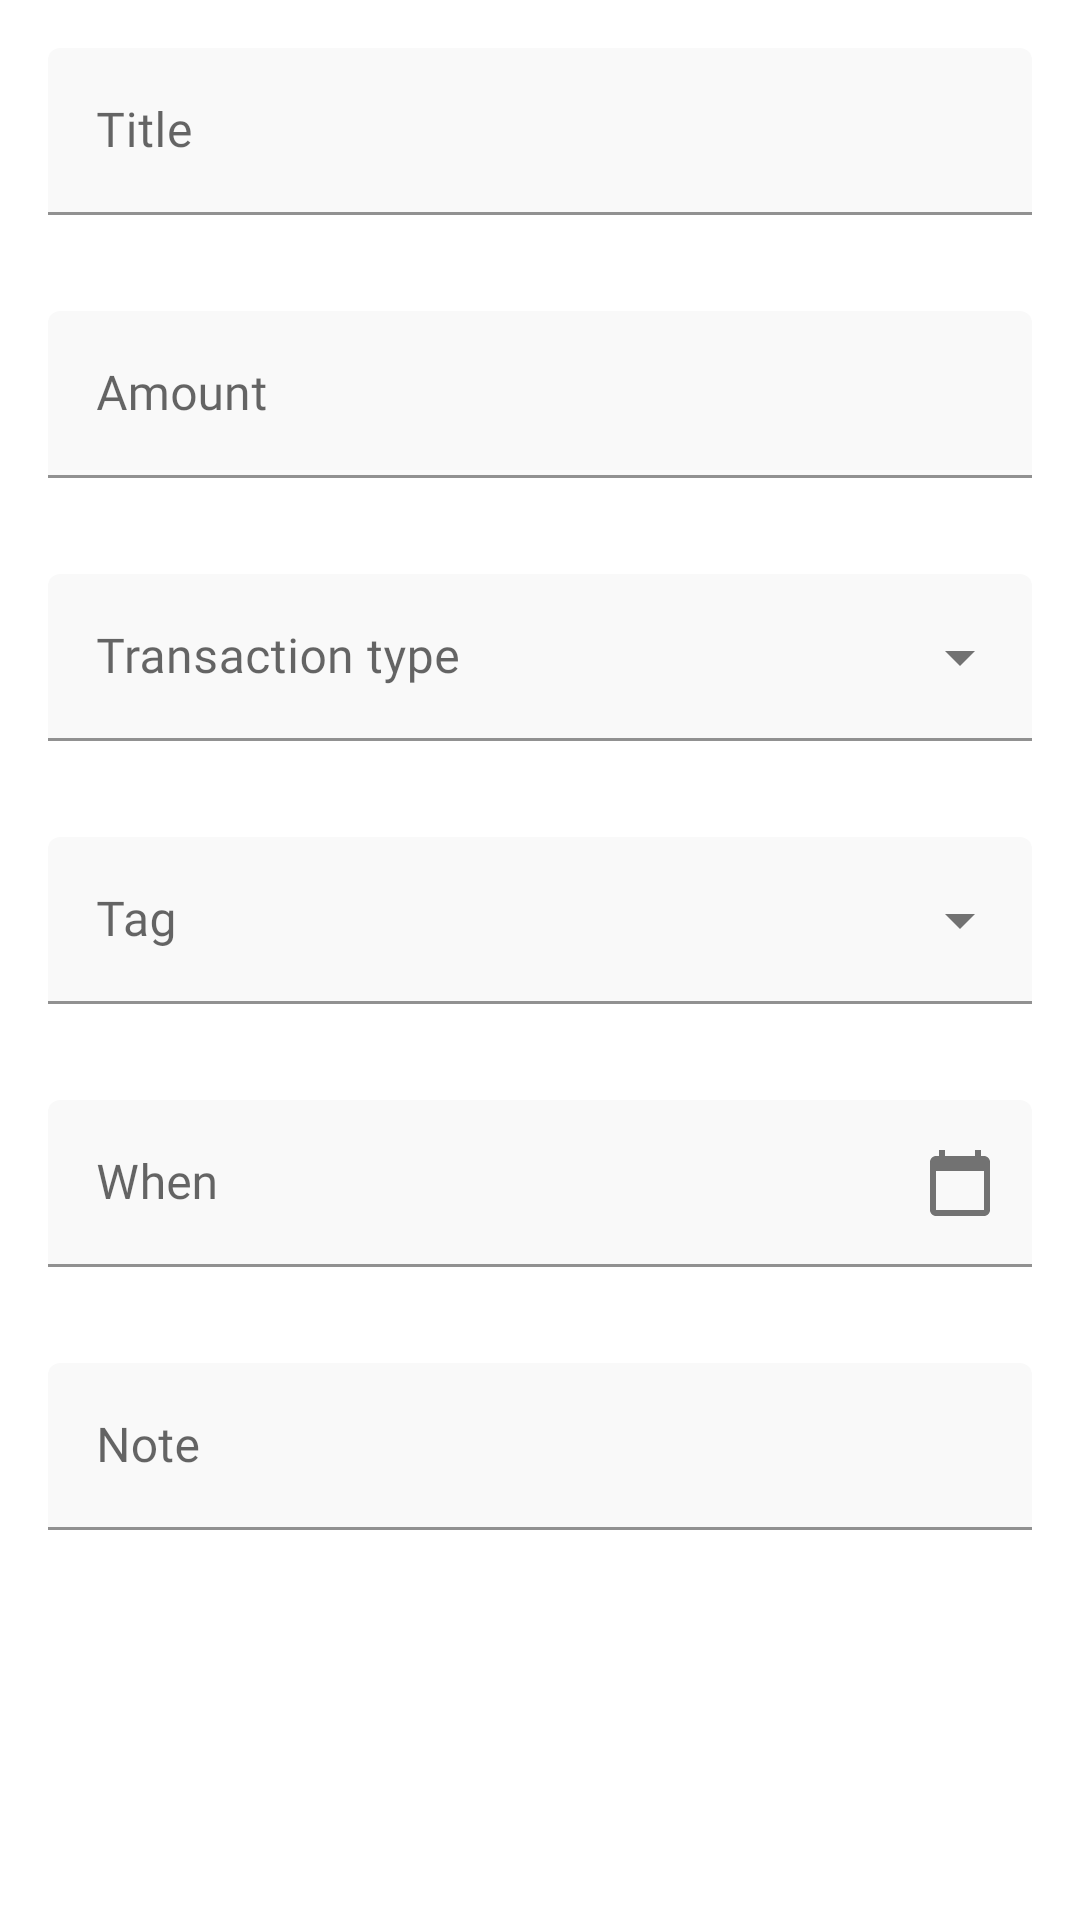

Layout XML and referenced resources for this Android screen:
<!-- AndroidManifest.xml: application theme Theme.ExpenseTracker -->
<!-- res/layout/fragment_edit_transaction.xml -->
<?xml version="1.0" encoding="utf-8"?>
<ScrollView xmlns:android="http://schemas.android.com/apk/res/android"
    xmlns:app="http://schemas.android.com/apk/res-auto"
    xmlns:tools="http://schemas.android.com/tools"
    android:layout_width="match_parent"
    android:layout_height="match_parent"
    android:fillViewport="true"
    tools:context=".view.edit.EditTransactionFragment">

    <androidx.constraintlayout.widget.ConstraintLayout
        android:layout_width="match_parent"
        android:layout_height="wrap_content">


        <include
            android:id="@+id/addTransactionLayout"
            layout="@layout/content_add_transaction_layout"
            app:layout_constraintEnd_toEndOf="parent"
            app:layout_constraintStart_toStartOf="parent"
            app:layout_constraintTop_toTopOf="parent" />

        <Button
            android:id="@+id/btn_save_transaction"
            style="@style/PrimaryButton"
            android:layout_width="match_parent"
            android:layout_height="wrap_content"
            android:layout_marginStart="@dimen/dimen_16"
            android:layout_marginTop="@dimen/dimen_24"
            android:layout_marginEnd="@dimen/dimen_16"
            android:text="@string/text_expense_add_transaction"
            app:layout_constraintEnd_toEndOf="parent"
            app:layout_constraintStart_toStartOf="parent"
            app:layout_constraintTop_toBottomOf="@id/addTransactionLayout" />

    </androidx.constraintlayout.widget.ConstraintLayout>

</ScrollView>
<!-- res/layout/content_add_transaction_layout.xml (included above) -->
<?xml version="1.0" encoding="utf-8"?>
<LinearLayout xmlns:android="http://schemas.android.com/apk/res/android"
    xmlns:app="http://schemas.android.com/apk/res-auto"
    android:layout_width="match_parent"
    android:layout_height="wrap_content"
    android:layout_gravity="center_horizontal|center_vertical"
    android:orientation="vertical">

    <com.google.android.material.textfield.TextInputLayout
        android:id="@+id/et_title_view"
        style="@style/PrimaryEditText"
        android:layout_width="match_parent"
        android:layout_height="wrap_content"
        android:layout_margin="@dimen/dimen_16"
        android:hint="@string/text_title">

        <com.google.android.material.textfield.TextInputEditText
            android:id="@+id/et_title"
            android:layout_width="match_parent"
            android:layout_height="wrap_content"
            android:fontFamily="@font/open_sans_regular"
            android:inputType="text" />

    </com.google.android.material.textfield.TextInputLayout>

    <com.google.android.material.textfield.TextInputLayout
        android:id="@+id/et_amount_view"
        style="@style/PrimaryEditText"
        android:layout_width="match_parent"
        android:layout_height="wrap_content"
        android:layout_margin="@dimen/dimen_16"
        android:hint="@string/text_expense_amount"
        app:prefixText="@string/text_expense_rupees">

        <com.google.android.material.textfield.TextInputEditText
            android:id="@+id/et_amount"
            android:layout_width="match_parent"
            android:layout_height="wrap_content"
            android:fontFamily="@font/open_sans_regular"
            android:inputType="numberDecimal" />

    </com.google.android.material.textfield.TextInputLayout>

    <com.google.android.material.textfield.TextInputLayout
        android:id="@+id/et_transactionType_view"
        style="@style/Widget.MaterialComponents.TextInputLayout.FilledBox.ExposedDropdownMenu"
        android:layout_width="match_parent"
        android:layout_height="wrap_content"
        android:layout_margin="@dimen/dimen_16"
        android:hint="@string/text_expense_transaction_type"
        app:boxBackgroundColor="@color/background">

        <AutoCompleteTextView
            android:id="@+id/et_transactionType"
            android:layout_width="match_parent"
            android:layout_height="wrap_content"
            android:inputType="none"
            android:fontFamily="@font/open_sans_regular"
            android:labelFor="@id/et_transactionType" />

    </com.google.android.material.textfield.TextInputLayout>


    <com.google.android.material.textfield.TextInputLayout
        android:id="@+id/et_tag_view"
        style="@style/Widget.MaterialComponents.TextInputLayout.FilledBox.ExposedDropdownMenu"
        android:layout_width="match_parent"
        android:layout_height="wrap_content"
        android:layout_margin="@dimen/dimen_16"
        android:hint="@string/text_expense_tag"
        app:boxBackgroundColor="@color/background">

        <AutoCompleteTextView
            android:id="@+id/et_tag"
            android:layout_width="match_parent"
            android:layout_height="wrap_content"
            android:fontFamily="@font/open_sans_regular"
            android:inputType="none"
            android:labelFor="@id/et_tag" />

    </com.google.android.material.textfield.TextInputLayout>

    <com.google.android.material.textfield.TextInputLayout
        android:id="@+id/et_when_view"
        style="@style/PrimaryEditText"
        android:layout_width="match_parent"
        android:layout_height="wrap_content"
        android:layout_margin="@dimen/dimen_16"
        android:clickable="true"
        android:focusable="true"
        android:hint="@string/text_expense_when"
        app:endIconDrawable="@drawable/ic_baseline_calendar"
        app:endIconMode="custom">

        <com.google.android.material.textfield.TextInputEditText
            android:id="@+id/et_when"
            android:layout_width="match_parent"
            android:layout_height="wrap_content"
            android:fontFamily="@font/open_sans_regular"
            android:inputType="text" />

    </com.google.android.material.textfield.TextInputLayout>

    <com.google.android.material.textfield.TextInputLayout
        android:id="@+id/et_note_view"
        style="@style/PrimaryEditText"
        android:layout_width="match_parent"
        android:layout_height="wrap_content"
        android:layout_margin="@dimen/dimen_16"
        android:hint="@string/text_expense_note">

        <com.google.android.material.textfield.TextInputEditText
            android:id="@+id/et_note"
            android:layout_width="match_parent"
            android:layout_height="wrap_content"
            android:fontFamily="@font/open_sans_regular"
            android:inputType="text"
            android:maxLength="240"
            android:maxLines="3" />

    </com.google.android.material.textfield.TextInputLayout>

</LinearLayout>
<!-- resources referenced by this layout -->
<resources>
  <color name="background">#f9f9f9</color>
  <dimen name="dimen_16">16dp</dimen>
  <dimen name="dimen_24">24dp</dimen>
  <!-- drawable ic_baseline_calendar (drawable) -->
  <vector xmlns:android="http://schemas.android.com/apk/res/android"
      android:width="24dp"
      android:height="24dp"
      android:tint="?attr/colorControlNormal"
      android:viewportWidth="24"
      android:viewportHeight="24">
      <path
          android:fillColor="@android:color/white"
          android:pathData="M20,3h-1L19,1h-2v2L7,3L7,1L5,1v2L4,3c-1.1,0 -2,0.9 -2,2v16c0,1.1 0.9,2 2,2h16c1.1,0 2,-0.9 2,-2L22,5c0,-1.1 -0.9,-2 -2,-2zM20,21L4,21L4,8h16v13z" />
  </vector>
  <string name="text_expense_add_transaction">Save Transaction</string>
  <string name="text_expense_amount">Amount</string>
  <string name="text_expense_note">Note</string>
  <string name="text_expense_rupees">₹</string>
  <string name="text_expense_tag">Tag</string>
  <string name="text_expense_transaction_type">Transaction type</string>
  <string name="text_expense_when">When</string>
  <string name="text_title">Title</string>
  <style name="PrimaryButton" parent="Widget.MaterialComponents.Button">
          <item name="textAllCaps">true</item>
          <item name="fontFamily">@font/open_sans_semibold</item>
          <item name="android:textSize">14sp</item>
          <item name="android:textColor">@android:color/white</item>
          <item name="rippleColor">@color/blue_500</item>
          <item name="backgroundTint">@color/blue_500</item>
          <item name="android:padding">10dp</item>
      </style>
  <style name="PrimaryEditText" parent="Widget.MaterialComponents.TextInputLayout.FilledBox">
          <item name="fontFamily">@font/open_sans_regular</item>
          <item name="boxBackgroundColor">@color/background</item>
          <item name="hintAnimationEnabled">true</item>
          <item name="android:textSize">14sp</item>
          <item name="android:textColor">@color/black</item>
          <item name="backgroundTint">@color/blue_500</item>
      </style>
  <style name="Theme.ExpenseTracker" parent="Theme.MaterialComponents.DayNight.NoActionBar">
          
          <item name="colorPrimary">@color/blue_500</item>
          <item name="colorPrimaryVariant">@color/white</item>
          <item name="colorOnPrimary">@color/black</item>
          <item name="colorAccent">@color/blue_500</item>
          
          <item name="android:statusBarColor" tools:targetApi="l">@color/surface</item>
          <item name="android:windowLightStatusBar" tools:targetApi="m">@bool/lightNavEnabled</item>
          <item name="android:navigationBarColor" tools:targetApi="o">@color/surface</item>
          <item name="android:windowLightNavigationBar" tools:ignore="NewApi">@bool/lightNavEnabled
          </item>
      </style>
  <color name="blue_500">#006AF6</color>
  <color name="black">#FF000000</color>
  <color name="white">#FFFFFFFF</color>
  <color name="surface">#FFFFFF</color>
</resources>
